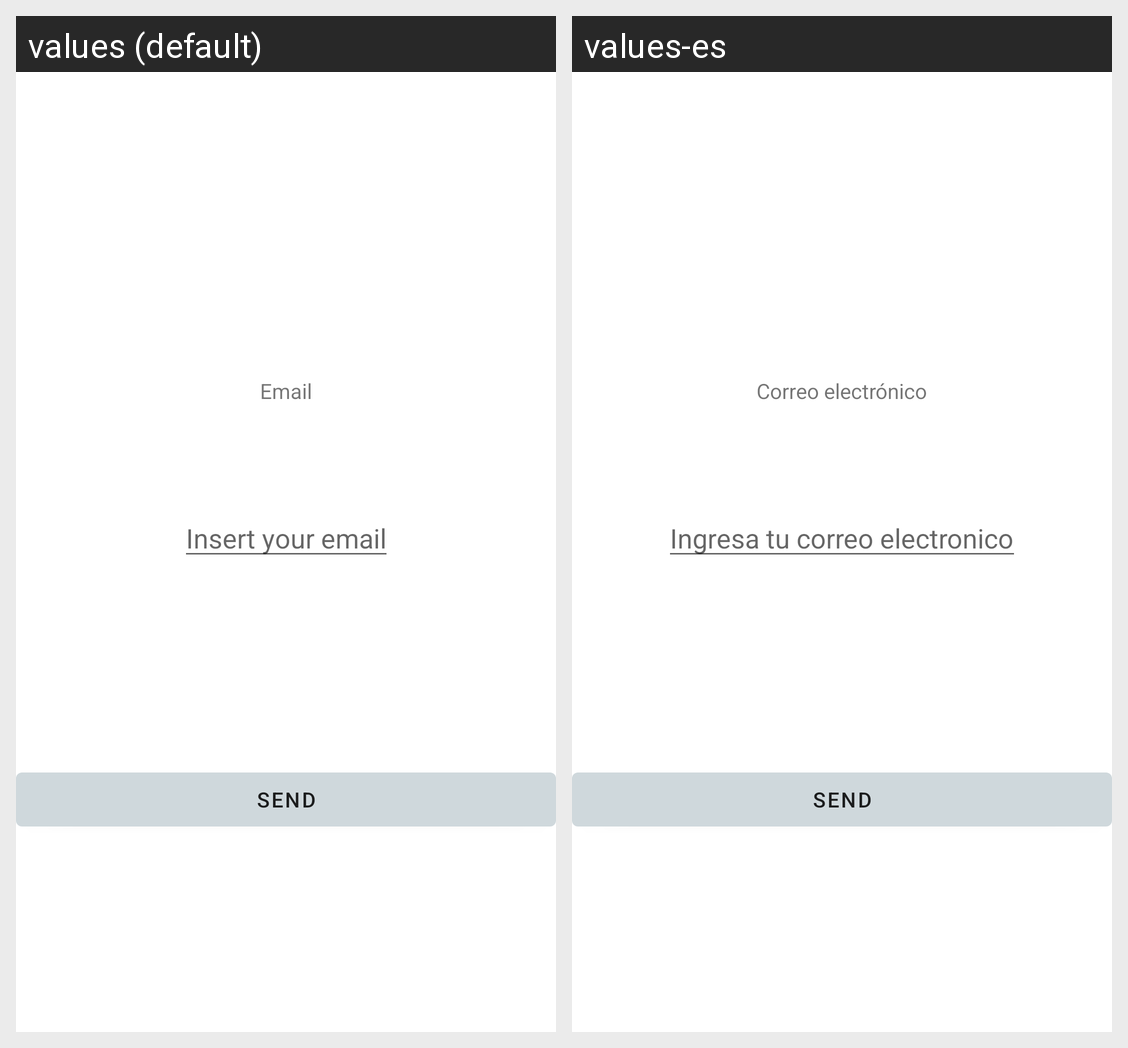

The same Android screen rendered under two of its app's locales, left to right. List the strings drawn on it with the default value and each locale's translation.
Android screen res/layout/activity_forgot_pass.xml rendered under 2 locales, left to right: values (default), values-es. Device: Nexus 5 (rendered at 1080×1920; each locale shown at half size, 540×960, under a caption strip naming it); theme Theme.ProyectoBedu.
Strings drawn on this screen, with the default value and each locale's value (text and hints the layout hard-codes, and strings that could not be matched under every locale, appear in the picture but are not listed):

email
  values: Email
  values-es: Correo electrónico

enter_email
  values: Insert your email
  values-es: Ingresa tu correo electronico

send_email_forgot
  values: Send
  values-es: Send
